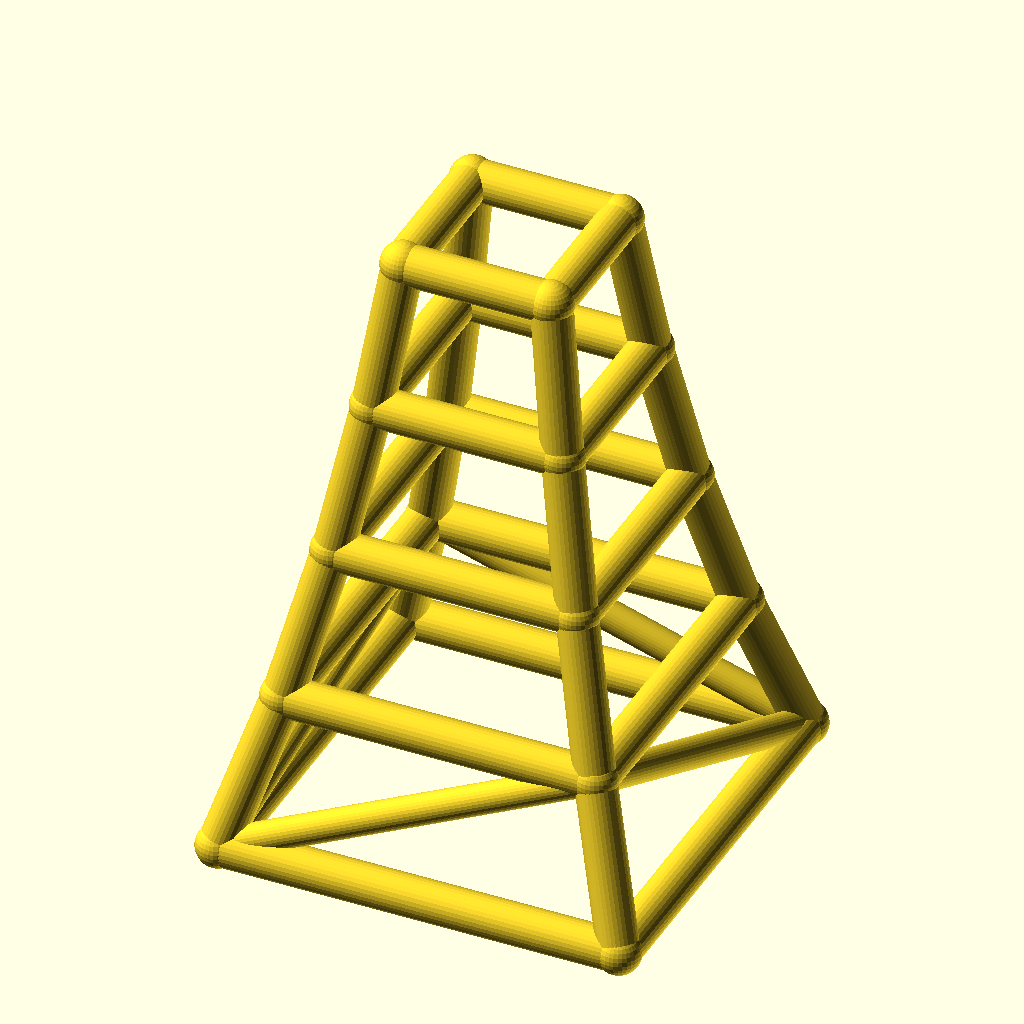
Cell 1: the model at its default parameters.
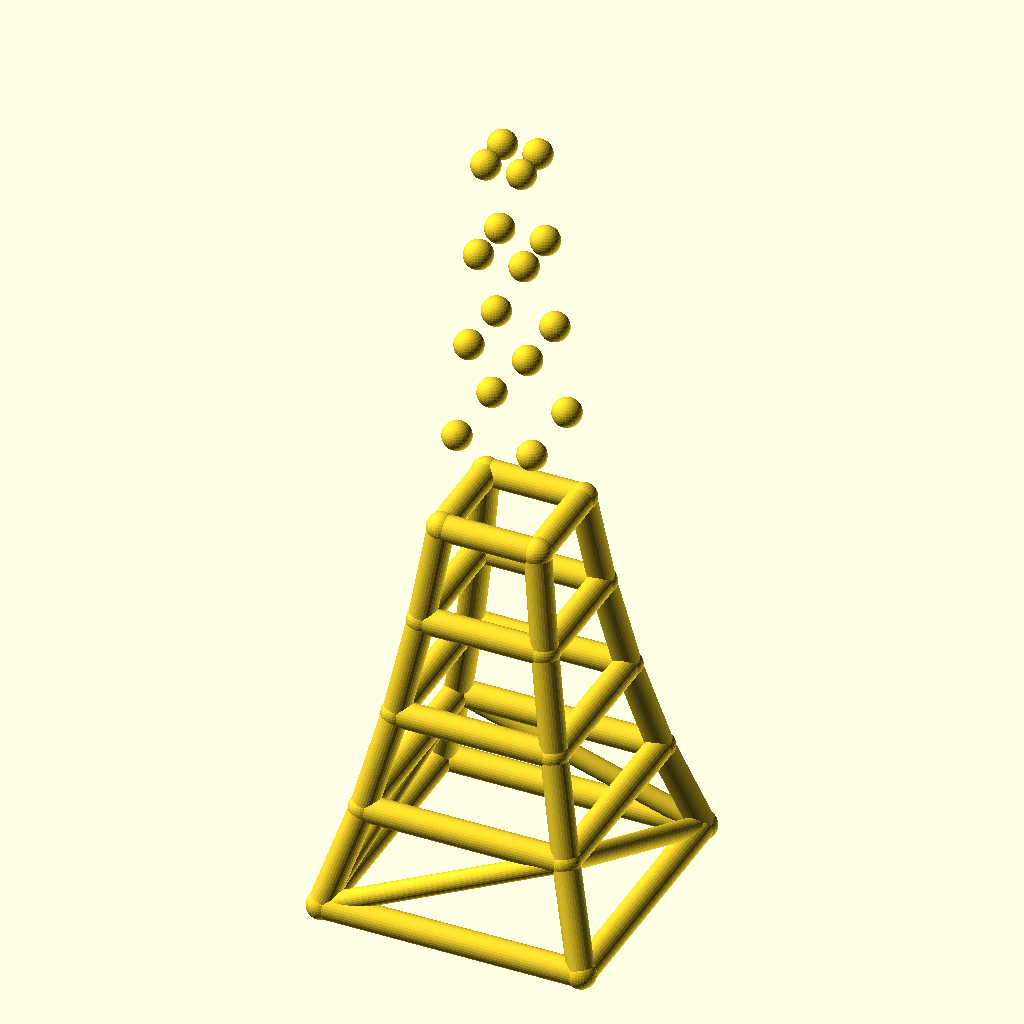
Cell 2 — levels set to 8, the other parameters unchanged.
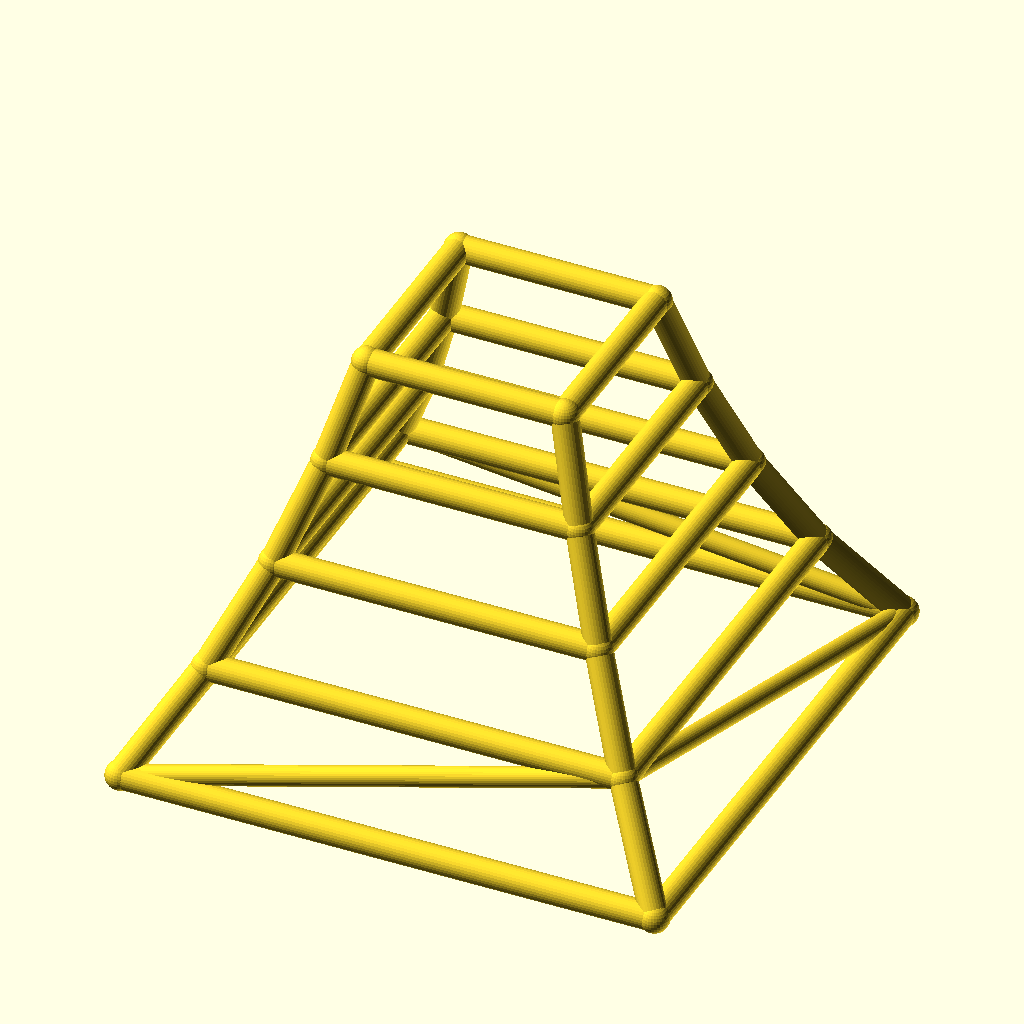
Cell 3 — base_w set to 160, the other parameters unchanged.
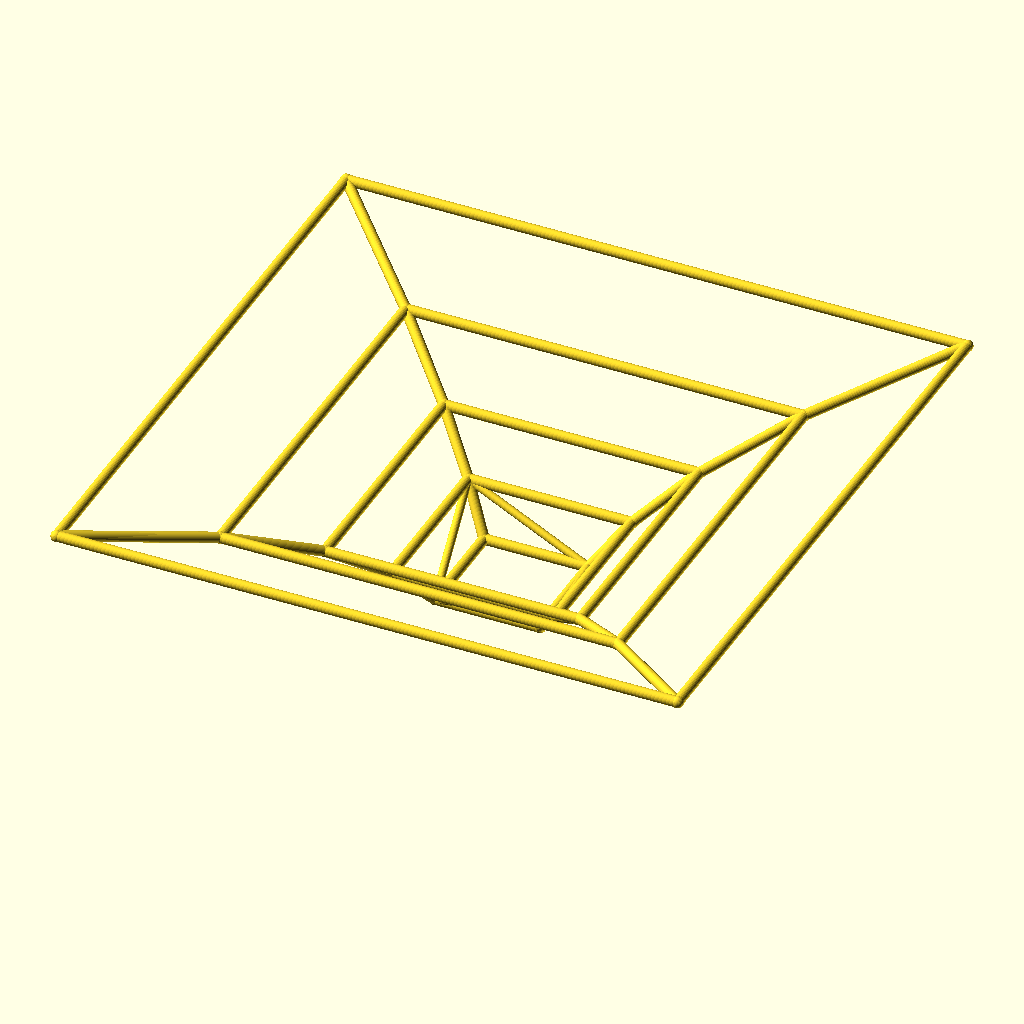
Cell 4: taper = 1.56 (everything else at default).
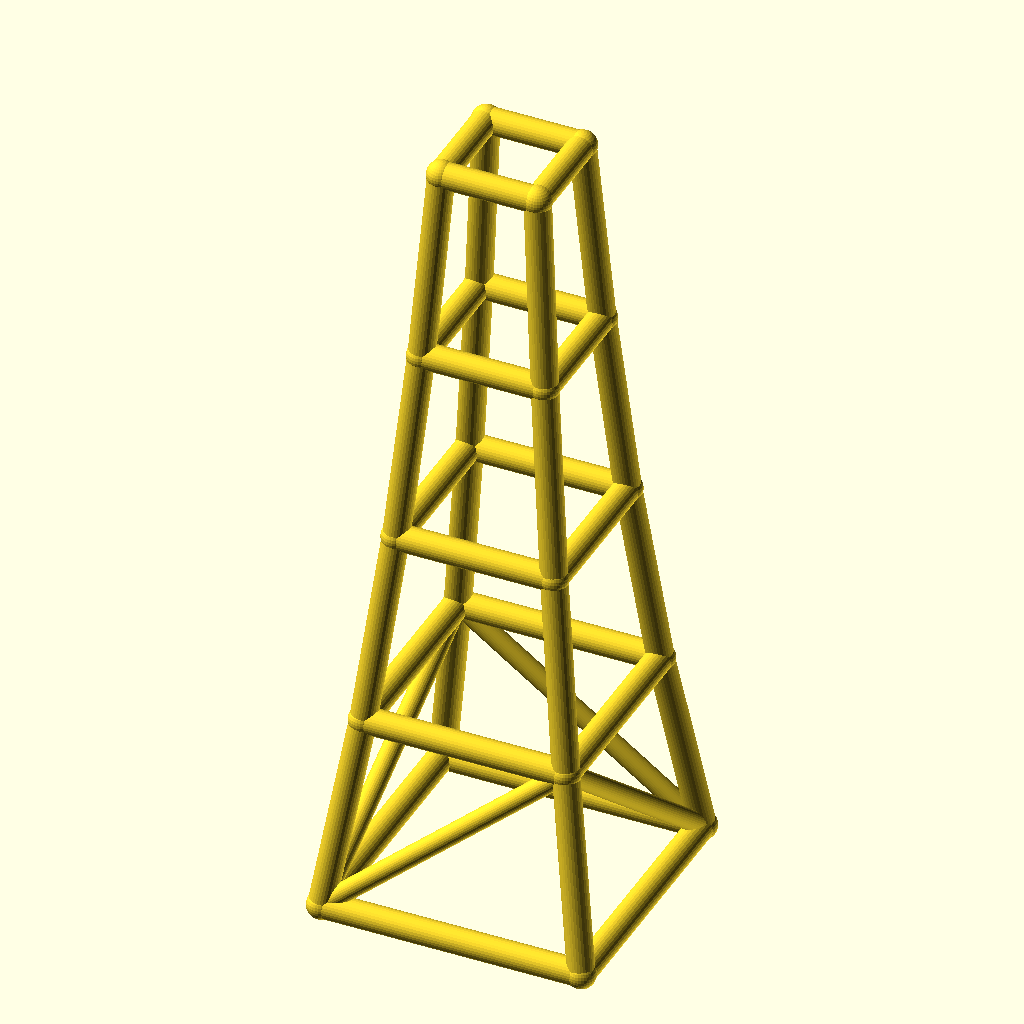
Cell 5: level_h = 60 (everything else at default).
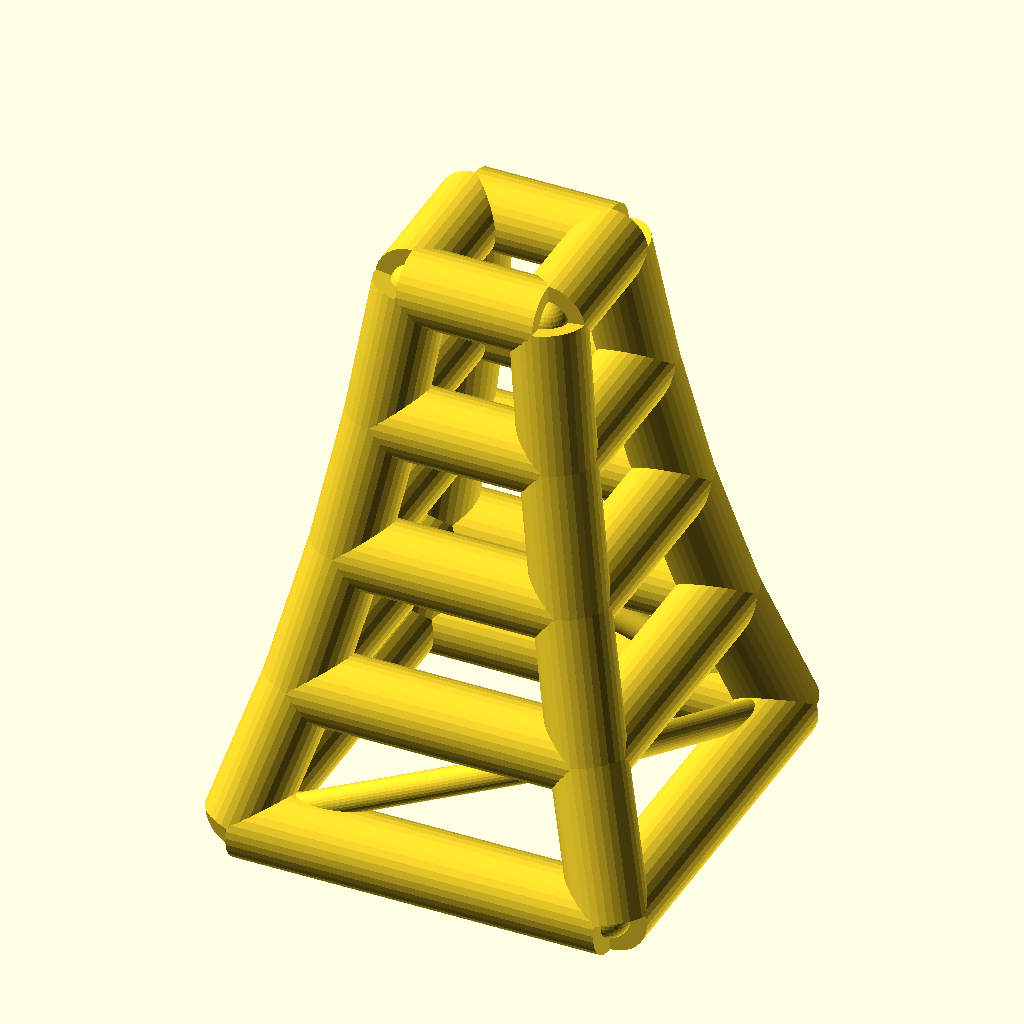
Cell 6 — leg_r set to 8, the other parameters unchanged.
All cells are drawn from the same view direction (rotation 55°, 0°, 25°, orthographic, colour scheme Cornfield), but the view is re-fitted for each cell, so position and scale can differ between cells as well as the parameter.
OpenSCAD source file optional_data/data/wire2/masttowers/scene_0168.scad:
$fn = 32;

// ----------------------------------------------------------------------
// Tapered four-leg tower: 4 levels, base 80 mm, taper 0.78 per level
// ----------------------------------------------------------------------

// --- parameters (mm) ---
levels = 4;               // number of tower levels
base_w = 80;              // bottom ring width (X and Y)
taper = 0.78;             // ring width multiplier per level
level_h = 30;             // height of one level
leg_r = 4;                // leg / ring member radius
brace_r = 3;              // diagonal brace radius
joint_r = 4.4;            // joint ball radius

bbox_x = base_w + 2 * joint_r;  // overall X, joints included
bbox_y = base_w + 2 * joint_r;  // overall Y, joints included
bbox_z = levels * level_h + 2 * joint_r;  // overall Z, joints included
leg_d = 2 * leg_r;  // leg / ring stock diameter
brace_d = 2 * brace_r;  // brace stock diameter
joint_d = 2 * joint_r;  // joint ball diameter
top_w = base_w * pow(taper, levels);  // width of the top ring
nodes = [for (lvl = [0 : levels], sx = [-1, 1], sy = [-1, 1]) [sx * base_w * pow(taper, lvl) / 2, sy * base_w * pow(taper, lvl) / 2, lvl * level_h]];

module member(a, b, r) {
  /* round stock from joint a to joint b, ends buried in the joint balls */
  d = b - a;
  length = norm(d);
  translate(a) rotate([0, acos(d[2] / length), atan2(d[1], d[0])])
    cylinder(h = length, r = r);
}

module joint(p, r) {
  /* ball at the joint centre, fatter than every member meeting there */
  translate(p) sphere(r = r);
}

/* members - each call is one graph edge */
member(nodes[0], nodes[4], leg_r);
member(nodes[1], nodes[5], leg_r);
member(nodes[2], nodes[6], leg_r);
member(nodes[3], nodes[7], leg_r);
member(nodes[4], nodes[8], leg_r);
member(nodes[5], nodes[9], leg_r);
member(nodes[6], nodes[10], leg_r);
member(nodes[7], nodes[11], leg_r);
member(nodes[8], nodes[12], leg_r);
member(nodes[9], nodes[13], leg_r);
member(nodes[10], nodes[14], leg_r);
member(nodes[11], nodes[15], leg_r);
member(nodes[12], nodes[16], leg_r);
member(nodes[13], nodes[17], leg_r);
member(nodes[14], nodes[18], leg_r);
member(nodes[15], nodes[19], leg_r);
member(nodes[0], nodes[1], leg_r);
member(nodes[2], nodes[3], leg_r);
member(nodes[0], nodes[2], leg_r);
member(nodes[1], nodes[3], leg_r);
member(nodes[4], nodes[5], leg_r);
member(nodes[6], nodes[7], leg_r);
member(nodes[4], nodes[6], leg_r);
member(nodes[5], nodes[7], leg_r);
member(nodes[8], nodes[9], leg_r);
member(nodes[10], nodes[11], leg_r);
member(nodes[8], nodes[10], leg_r);
member(nodes[9], nodes[11], leg_r);
member(nodes[12], nodes[13], leg_r);
member(nodes[14], nodes[15], leg_r);
member(nodes[12], nodes[14], leg_r);
member(nodes[13], nodes[15], leg_r);
member(nodes[16], nodes[17], leg_r);
member(nodes[18], nodes[19], leg_r);
member(nodes[16], nodes[18], leg_r);
member(nodes[17], nodes[19], leg_r);
member(nodes[0], nodes[5], brace_r);
member(nodes[3], nodes[6], brace_r);
member(nodes[0], nodes[6], brace_r);
member(nodes[3], nodes[5], brace_r);

/* joint balls */
for (p = nodes) joint(p, joint_r);
Customizer parameters (derived from the source; name, type, default, range or options):
levels: number, default 4
base_w: number, default 80
taper: number, default 0.78
level_h: number, default 30
leg_r: number, default 4
brace_r: number, default 3
joint_r: number, default 4.4
